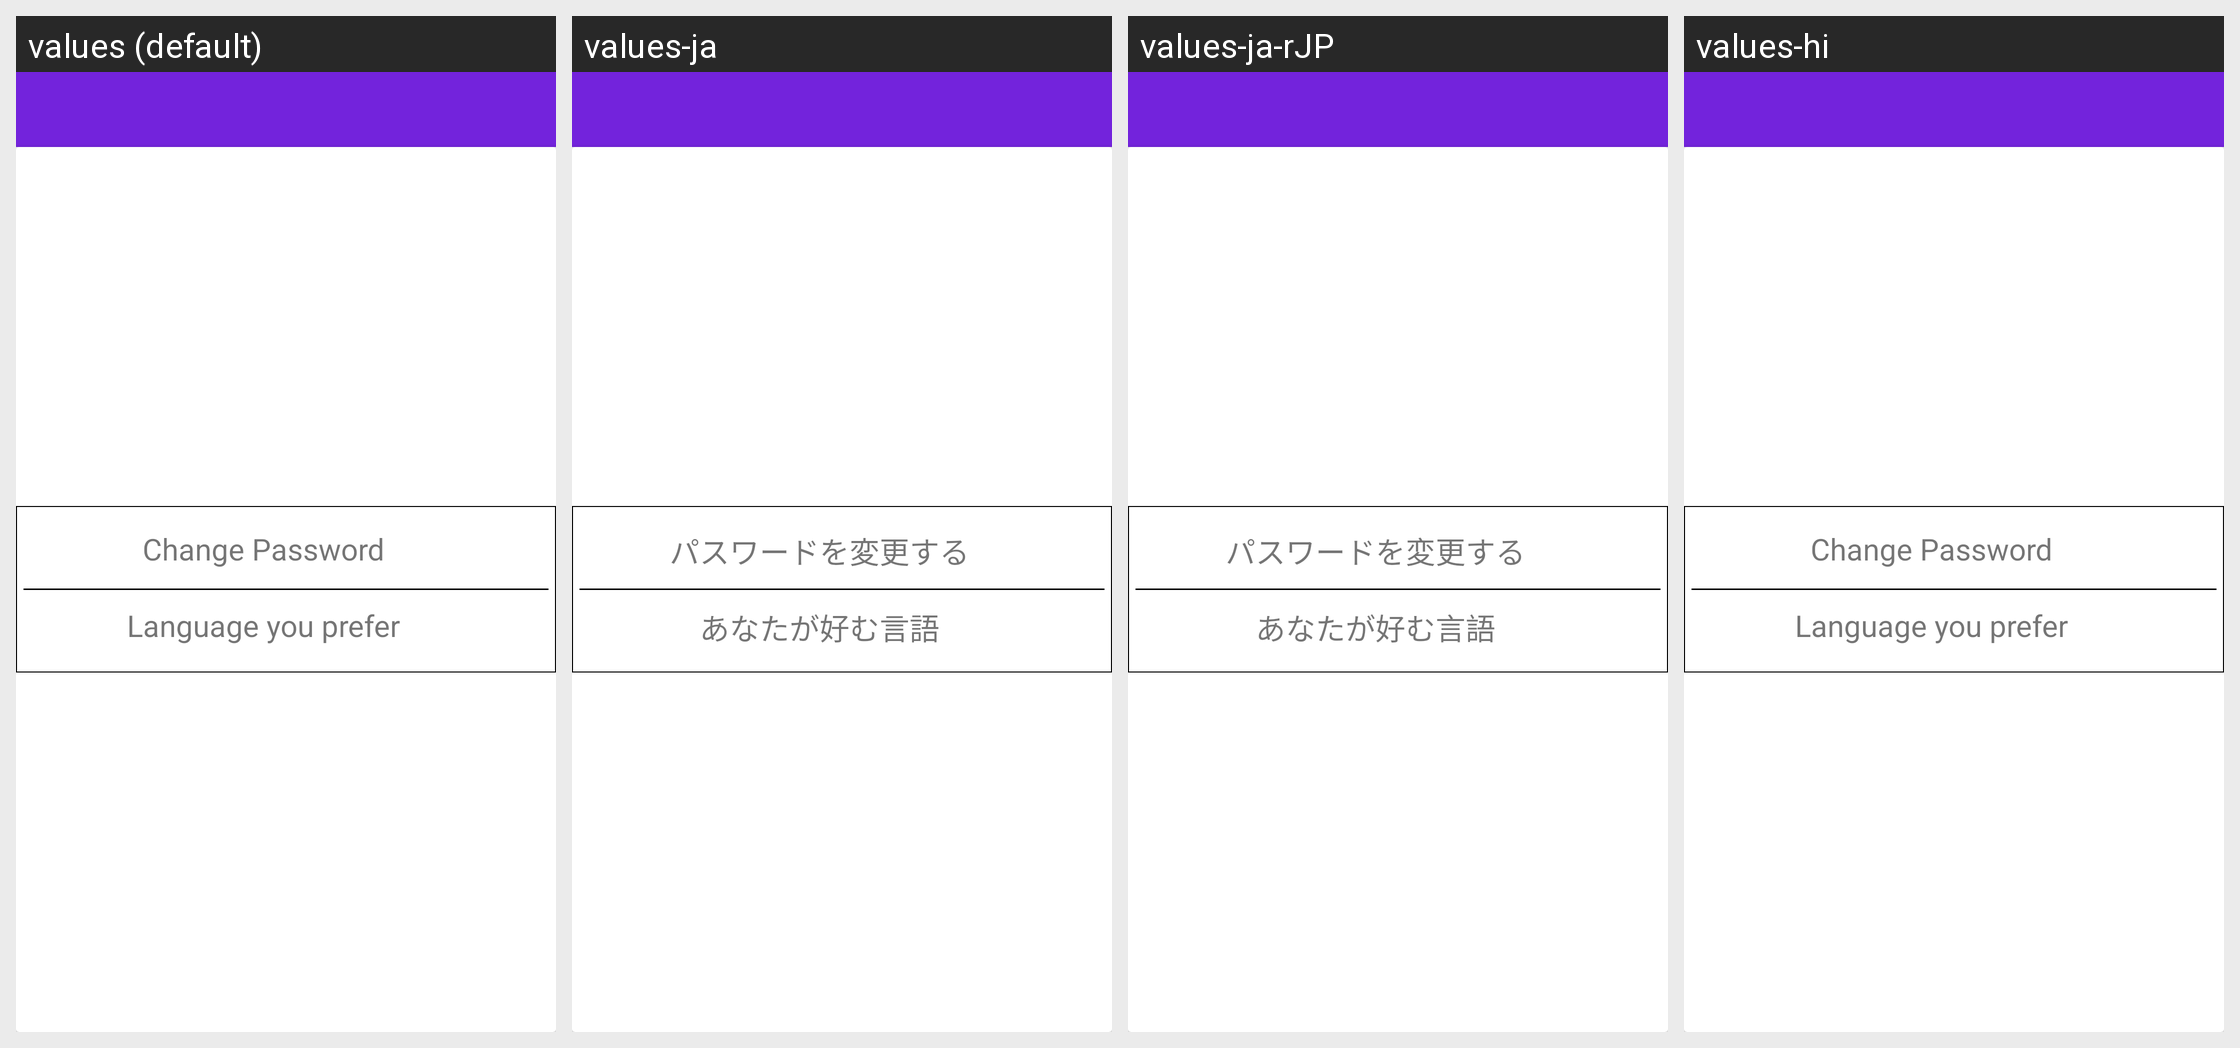

Here is an Android app screen in its default locale and in the app's own translations. Write out the translated-string differences for the strings that appear on this screen.
Android screen res/layout/activity_setting.xml rendered under 4 locales, left to right: values (default), values-ja, values-ja-rJP, values-hi. Device: Nexus 5 (rendered at 1080×1920; each locale shown at half size, 540×960, under a caption strip naming it); theme AppTheme.
Strings drawn on this screen, with the default value and each locale's value (text and hints the layout hard-codes, and strings that could not be matched under every locale, appear in the picture but are not listed):

setting_change
  values: Change Password
  values-ja: パスワードを変更する
  values-ja-rJP: パスワードを変更する
  values-hi: Change Password  [not translated; the default value is used]

profile_Language_you_speak
  values: Language you prefer
  values-ja: あなたが好む言語
  values-ja-rJP: あなたが好む言語
  values-hi: Language you prefer  [not translated; the default value is used]
